Image classification data set "plantvillage" (SnaetWarre/Research_Project_Rust_Semi-Supervised_Learning on GitHub). Class labels (14): apple apple scab, apple black rot, apple cedar apple rust, cherry including sour healthy, corn (maize) cercospora leaf spot gray leaf spot, corn maize northern leaf blight, grape healthy, peach healthy, pepper bell bacterial spot, potato healthy, raspberry healthy, strawberry healthy, tomato leaf mold, tomato mosaic virus.

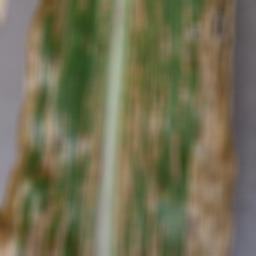
Label: corn (maize) cercospora leaf spot gray leaf spot

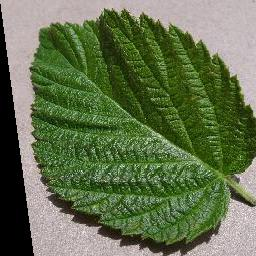
Label: raspberry healthy

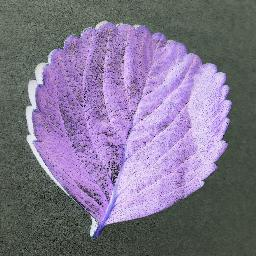
Label: strawberry healthy

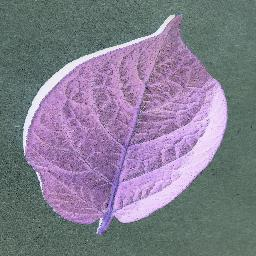
Label: potato healthy

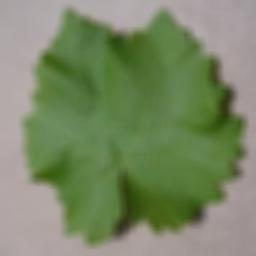
Label: grape healthy

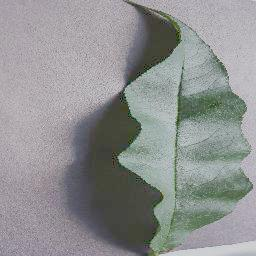
Label: peach healthy
